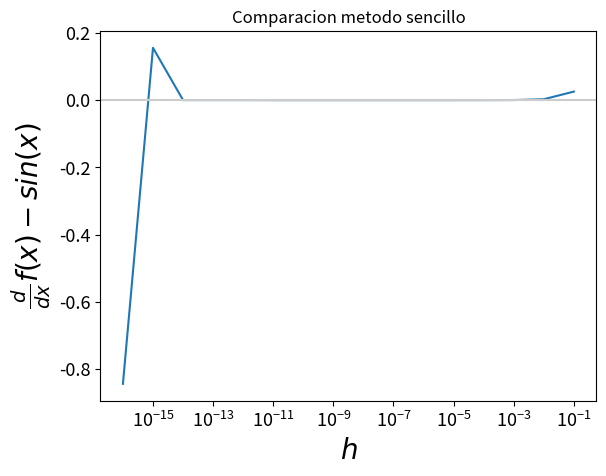

Generate this figure with matplotlib: (Note: this script raises an exception after producing the figure.)
import math
import matplotlib.pyplot as plt
import matplotlib as mp
import numpy as np
mp.rcParams['xtick.labelsize'] = 13
mp.rcParams['ytick.labelsize'] = 13
#metodo sencillo clases
x = 1.004
h = np.logspace(-1, -16, 16, base=10.)
dfx = -(np.cos(x + h) - np.cos(x)) / h
#metodo tarea
sen = math.sin(x)
#plot metodo sencillo
plt.plot(h, dfx - sen)
plt.title('Comparacion metodo sencillo')
plt.xscale('log')
plt.axhline(0, color='0.8')
plt.xlabel('$h$', fontsize=20)
plt.ylabel('$\\frac{d}{dx}f(x) - sin(x)$', fontsize=20)
_ = plt.xticks(h[::2])
#plot metodo tarea
dgx = (np.cos(x+2*h)-8*np.cos(x+h)+8*np.cos(x-h)-np.cos(x-2*h))/12*h
plt.subplot(h, dgx - sen)
plt.title('Comparacion metodo orden(h^4)')
plt.xscale('log')
plt.axhline(0, color='0.8')
plt.xlabel('$h$', fontsize=20)
plt.ylabel('$\\frac{d}{dx}g(x) - sin(x)$', fontsize=20)
_ = plt.xticks(h[::2])
